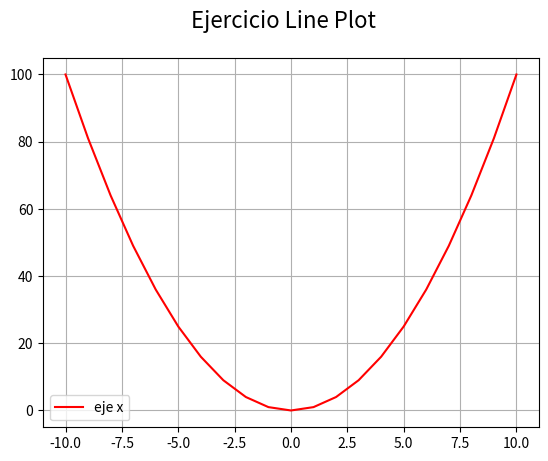

Write the Python code that produced this figure.
# Matplotlib [Python]
# Ejercicios de práctica

# [redacted]
# Version: 2.0

# IMPORTANTE: NO borrar los comentarios
# que aparecen en verde con el hashtag "#"

# Ejercicios de matplotlib
import numpy as np
import matplotlib.pyplot as plt


if __name__ == '__main__':
    print("Bienvenidos a otra clase de Inove con Python")
    print("Line Plot")

    # NOTA: aproveche los ejemplos de "line_plot" de clase

    # Se desea graficar los valores de "x" e "y" en un gráfico de línea
    # A continuación los datos ya disponibles de "x" e "y" para que utilice:
    x = list(range(-10, 11, 1))
    print (x)
    # Bucle que completa y calcula todos los valores de "y"
    y = []
    for i in x:
        y.append(i**2)

    # Alumno: Crear una "figura" y crear un "ax" con add_subplot
    # Graficar el "line plot" de "y" en función de "x"


    fig = plt.figure()
    fig.suptitle('Ejercicio Line Plot', fontsize=16)
    ax = fig.add_subplot()




    # Alumno: Colocar la leyenda y el label con el nombre de la función
    
    
    # Darle color a la línea a su elección

    # Crear acá su gráfico

    
    ax.plot(x, y, label='eje x', c='red' )
    ax.legend()
    ax.grid()
    plt.show()
    print("Line Plot")
    print("terminamos")
